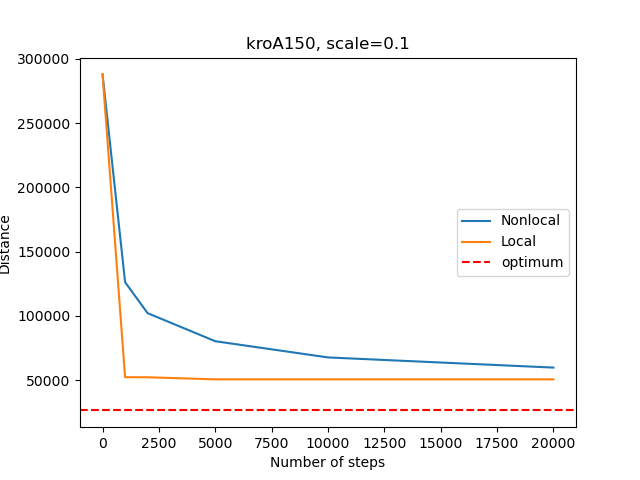

The data file committed next to this chart (first rows):
, Num_steps, Time_non, Distance_non, Time_loc, Distance_loc
0, 0, 0.0, 287844, 0.0, 287844
1, 1000, 0.06716, 126255, 28.07, 52345
2, 2000, 0.1342, 102130, 55.18, 52298
3, 5000, 0.3357, 80327, 135.7, 50679
4, 10000, 0.7037, 67720, 267, 50679
5, 20000, 1.385, 59814, 532.8, 50679
